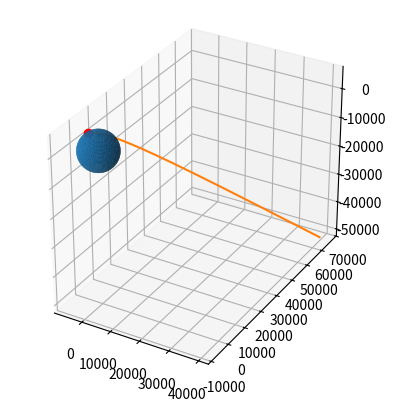

Here is the Python script that generated this plot:
from dataclasses import dataclass

import numpy as np
import math
import matplotlib.pyplot as plt
from scipy.spatial.transform import Rotation

# constants in MKS
G = 6.674e-20
Me = 5.972e24
Re = 6378
Msol = 1.9885e30


@dataclass
class CartesianElement:
    r: np.ndarray[3]
    v: np.ndarray[3]
    mu:  np.float64      # standard gravitational parameter (GM_e or GM_sol)


@dataclass
class KeplerElement:
    sma:    np.float64   # semi-major axis
    ecc:      np.float64   # eccentricity
    argp:   np.float64   # argument of periapsis
    lasc:   np.float64   # longitude of the ascending node
    inc:    np.float64   # inclination
    nu:     np.float64   # true anomaly
    mu:     np.float64   # standard gravitational parameter

# Earth J2000


def cart2kepler(c: CartesianElement) -> KeplerElement:
    rmag = np.linalg.norm(c.r)

    h = np.cross(c.r, c.v)      # angular momentum
    hmag = np.linalg.norm(h)

    n = np.array([-h[1], h[0], 0])  # zhat x h, ascending node vector
    nmag = np.linalg.norm(n)

    vsqr = np.dot(c.v, c.v)

    evec = 1/c.mu*((vsqr - c.mu/rmag)*c.r - np.dot(c.r, c.v)*c.v)
    ecc = np.linalg.norm(evec)

    E = vsqr/2 - c.mu/rmag
    if ecc != 1:
        sma = -c.mu/(2*E)
    else:
        sma = np.inf

    EPSILON = 1e-15

    # inclination is the angle between h and its z component
    inc = math.acos(h[2]/hmag)

    # if the inclination is small, the longitude of the ascending node is 0.
    # same goes for the argument of the periapsis with small eccentricity
    if abs(inc) < EPSILON:
        lasc = 0
        if abs(ecc) < EPSILON:
            argp = 0
        else:
            argp = math.acos(evec[0] / ecc)
    else:
        lasc = math.acos(n[0]/nmag)
        if n[1] < 0:
            lasc = 2*math.pi - lasc

        argp = math.acos(np.dot(evec, n)/(ecc*nmag))

    if abs(ecc) < EPSILON:
        if abs(inc) < EPSILON:
            nu = math.acos(c.r[0]/rmag)
            if c.v[0] > 0:
                nu = 2*math.pi - nu
        else:
            nu = math.acos(np.dot(c.r, n) / (rmag * nmag))
            if np.dot(c.v, n) > 0:
                nu = 2*math.pi - nu
    else:
        if evec[2] < 0:
            argp = 2*math.pi - argp

        nu = math.acos(np.dot(c.r, evec)/(ecc*rmag))
        if np.dot(c.r, c.v) < 0:
            nu = 2*math.pi - nu

    return KeplerElement(sma, ecc, argp, lasc, inc, nu, c.mu)


def kepler2cart(k: KeplerElement):
    if k.ecc < 1:  # elliptical case
        cosE = (k.ecc+math.cos(k.nu))/(1+k.ecc*math.cos(k.nu))
        rmag = k.sma*(1-k.ecc*cosE)
        r = rmag*np.array([math.cos(k.nu), math.sin(k.nu), 0])
        v = math.sqrt(k.mu*k.sma)/rmag*np.array([-math.sin(math.acos(cosE)),
                                                 math.sqrt(1-k.ecc**2)*cosE, 0])
        rot = Rotation.from_euler("ZXZ", [-k.argp, -k.inc, -k.lasc])
        return CartesianElement(rot.as_matrix() @ r, rot.as_matrix() @ v, k.mu)
    if k.ecc == 1:  # parabolic case
        return k.ecc

    # hyperbolic case
    rmag = k.sma*(1-k.ecc**2)/(1+k.ecc*math.cos(k.nu))
    r = rmag*np.array([math.cos(k.nu), math.sin(k.nu), 0])
    vmag = math.sqrt(k.mu/(k.sma*(1-k.ecc**2)))
    v = vmag*np.array([-math.sin(k.nu), k.ecc + math.cos(k.nu), 0])
    rot = Rotation.from_euler("ZXZ", [-k.argp, -k.inc, -k.lasc])
    return CartesianElement(rot.as_matrix() @ r, rot.as_matrix() @ v, k.mu)


def conic_from_impact(lat: np.float32, lon: np.float32, v: np.ndarray, mu, samples):
    latr = lat * math.pi/180
    #print(latr)
    theta = math.pi/2 - latr
    #print(theta * 180/math.pi)
    lonr = lon * math.pi/180
    r = Re*np.array([math.sin(theta)*math.sin(lonr),
                     math.sin(theta)*math.cos(lonr), -math.cos(theta)])
    #print(r)
    kepler = cart2kepler(CartesianElement(r, v, mu))
    if kepler.ecc < 1:
        min_anomaly = -2*math.pi
    else:
        min_anomaly = 15/16*math.acos(-1/kepler.ecc)

    anomalies = np.linspace(min_anomaly, kepler.nu, samples)
    xs = np.empty(samples)
    ys = np.empty(samples)
    zs = np.empty(samples)
    for i in range(samples):
        new_kep = kepler
        new_kep.nu = anomalies[i]
        point = kepler2cart(new_kep)
        xs[i] = point.r[0]
        ys[i] = point.r[1]
        zs[i] = point.r[2]

    return (xs, ys, zs)


def kepler_conic(k: KeplerElement, samples):
    if k.ecc < 1:
        max_anomaly = math.pi
    else:
        max_anomaly = 15/16*math.acos(-1/k.ecc)
    anomalies = np.linspace(-max_anomaly, max_anomaly, samples)
    xs = np.empty(samples)
    ys = np.empty(samples)
    zs = np.empty(samples)
    for i in range(samples):
        new_k = k
        new_k.nu = anomalies[i]
        point = kepler2cart(new_k)
        xs[i] = point.r[0]
        ys[i] = point.r[1]
        zs[i] = point.r[2]

    return (xs, ys, zs)


def main() -> None:
    impact_conic = conic_from_impact(40.7128, -74.0068, np.array([3, 12, -2]),
                                     G*Me, 1000)

    # Solve for the Kepler orbit from r_init and v_init
    #    kepler = cart2kepler(cart_init)
    #    print(kepler.sma)
    #    print(kepler.ecc)
    #    print(kepler.inc)
    #    print(kepler.argp)
    #    print(kepler.lasc)

    fig = plt.figure()
    ax = fig.add_subplot(projection='3d')

    # Make sphere (Earth)
    u = np.linspace(0, 2 * np.pi, 100)
    v = np.linspace(0, np.pi, 100)
    ex = 6378 * np.outer(np.cos(u), np.sin(v))
    ey = 6378 * np.outer(np.sin(u), np.sin(v))
    ez = 6378 * np.outer(np.ones(np.size(u)), np.cos(v))

    # Plot the surface
    ax.plot_surface(ex, ey, ez)

    #    print(impact_conic[0])
    ax.plot(impact_conic[0], impact_conic[1], impact_conic[2])
    ax.plot(impact_conic[0][-1], impact_conic[1][-1], impact_conic[2][-1], c="r", marker='o')
    #print(impact_conic[2][-1])

    ax.set_aspect('equal')
    plt.show()


if __name__ == "__main__":
    main()
